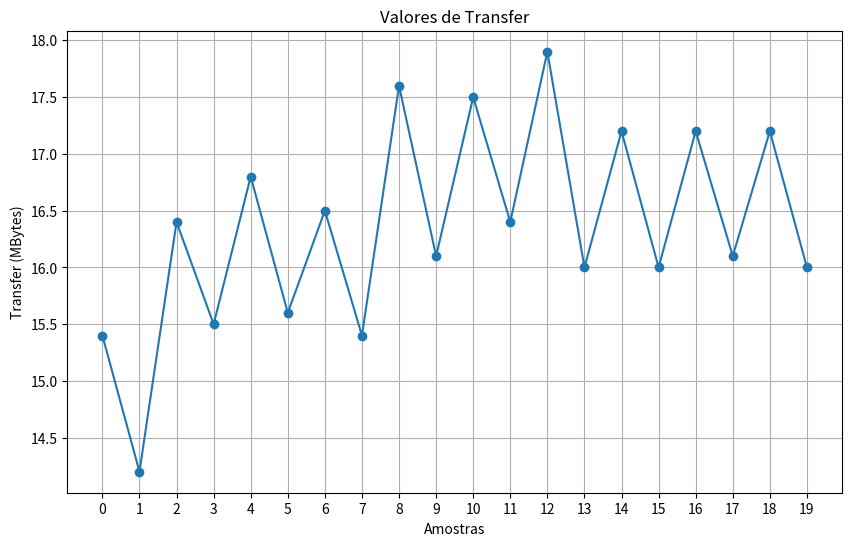

Source code (Python):
import re
import numpy as np
import matplotlib.pyplot as plt

# Texto com a saída do iperf3
texto = '''
-----------------------------------------------------------
Server listening on 5201
-----------------------------------------------------------
Accepted connection from 192.168.0.162, port 54444
[  6] local 192.168.0.129 port 5201 connected to 192.168.0.162 port 54445
[  8] local 192.168.0.129 port 5201 connected to 192.168.0.162 port 54446
[ ID] Interval           Transfer     Bandwidth
[  6]   0.00-1.00   sec  15.4 MBytes   129 Mbits/sec                  
[  8]   0.00-1.00   sec  14.2 MBytes   119 Mbits/sec                                  
- - - - - - - - - - - - - - - - - - - - - - - - -
[  6]   1.00-2.00   sec  16.4 MBytes   137 Mbits/sec                  
[  8]   1.00-2.00   sec  15.5 MBytes   130 Mbits/sec                                  
- - - - - - - - - - - - - - - - - - - - - - - - -
[  6]   2.00-3.00   sec  16.8 MBytes   141 Mbits/sec                  
[  8]   2.00-3.00   sec  15.6 MBytes   131 Mbits/sec                                 
- - - - - - - - - - - - - - - - - - - - - - - - -
[  6]   3.00-4.00   sec  16.5 MBytes   138 Mbits/sec                  
[  8]   3.00-4.00   sec  15.4 MBytes   129 Mbits/sec                                    
- - - - - - - - - - - - - - - - - - - - - - - - -
[  6]   4.00-5.00   sec  17.6 MBytes   148 Mbits/sec                  
[  8]   4.00-5.00   sec  16.1 MBytes   135 Mbits/sec                                  
- - - - - - - - - - - - - - - - - - - - - - - - -
[  6]   5.00-6.00   sec  17.5 MBytes   147 Mbits/sec                  
[  8]   5.00-6.00   sec  16.4 MBytes   137 Mbits/sec                                 
- - - - - - - - - - - - - - - - - - - - - - - - -
[  6]   6.00-7.00   sec  17.9 MBytes   150 Mbits/sec                  
[  8]   6.00-7.00   sec  16.0 MBytes   134 Mbits/sec                                  
- - - - - - - - - - - - - - - - - - - - - - - - -
[  6]   7.00-8.00   sec  17.2 MBytes   145 Mbits/sec                  
[  8]   7.00-8.00   sec  16.0 MBytes   134 Mbits/sec                               
- - - - - - - - - - - - - - - - - - - - - - - - -
[  6]   8.00-9.00   sec  17.2 MBytes   145 Mbits/sec                  
[  8]   8.00-9.00   sec  16.1 MBytes   135 Mbits/sec                                    
- - - - - - - - - - - - - - - - - - - - - - - - -
[  6]   9.00-10.00  sec  17.2 MBytes   145 Mbits/sec                  
[  8]   9.00-10.00  sec  16.0 MBytes   134 Mbits/sec                                  
- - - - - - - - - - - - - - - - - - - - - - - - -
[  6]  10.00-10.05  sec   768 KBytes   127 Mbits/sec                  
[  8]  10.00-10.05  sec   640 KBytes   106 Mbits/sec                                  
- - - - - - - - - - - - - - - - - - - - - - - - -

'''

# Expressão regular para encontrar os números na coluna "Transfer"
padrao_transfer = r'\d+\.\d+\s+MBytes'

# Encontra todos os valores de "Transfer" excluindo a linha [SUM]
transfer = re.findall(padrao_transfer, texto)
transfer = [t for t in transfer if '[SUM]' not in t]

# Remove o " MBytes" e converte para float
transfer = np.array([float(t.replace(' MBytes', '')) for t in transfer])

# Gera os índices para o eixo x
indices = np.arange(len(transfer))

# Plota o gráfico
plt.figure(figsize=(10, 6))
plt.plot(indices, transfer, marker='o')
plt.xlabel('Amostras')
plt.ylabel('Transfer (MBytes)')
plt.title('Valores de Transfer')
plt.xticks(indices)
plt.grid(True)
plt.show()